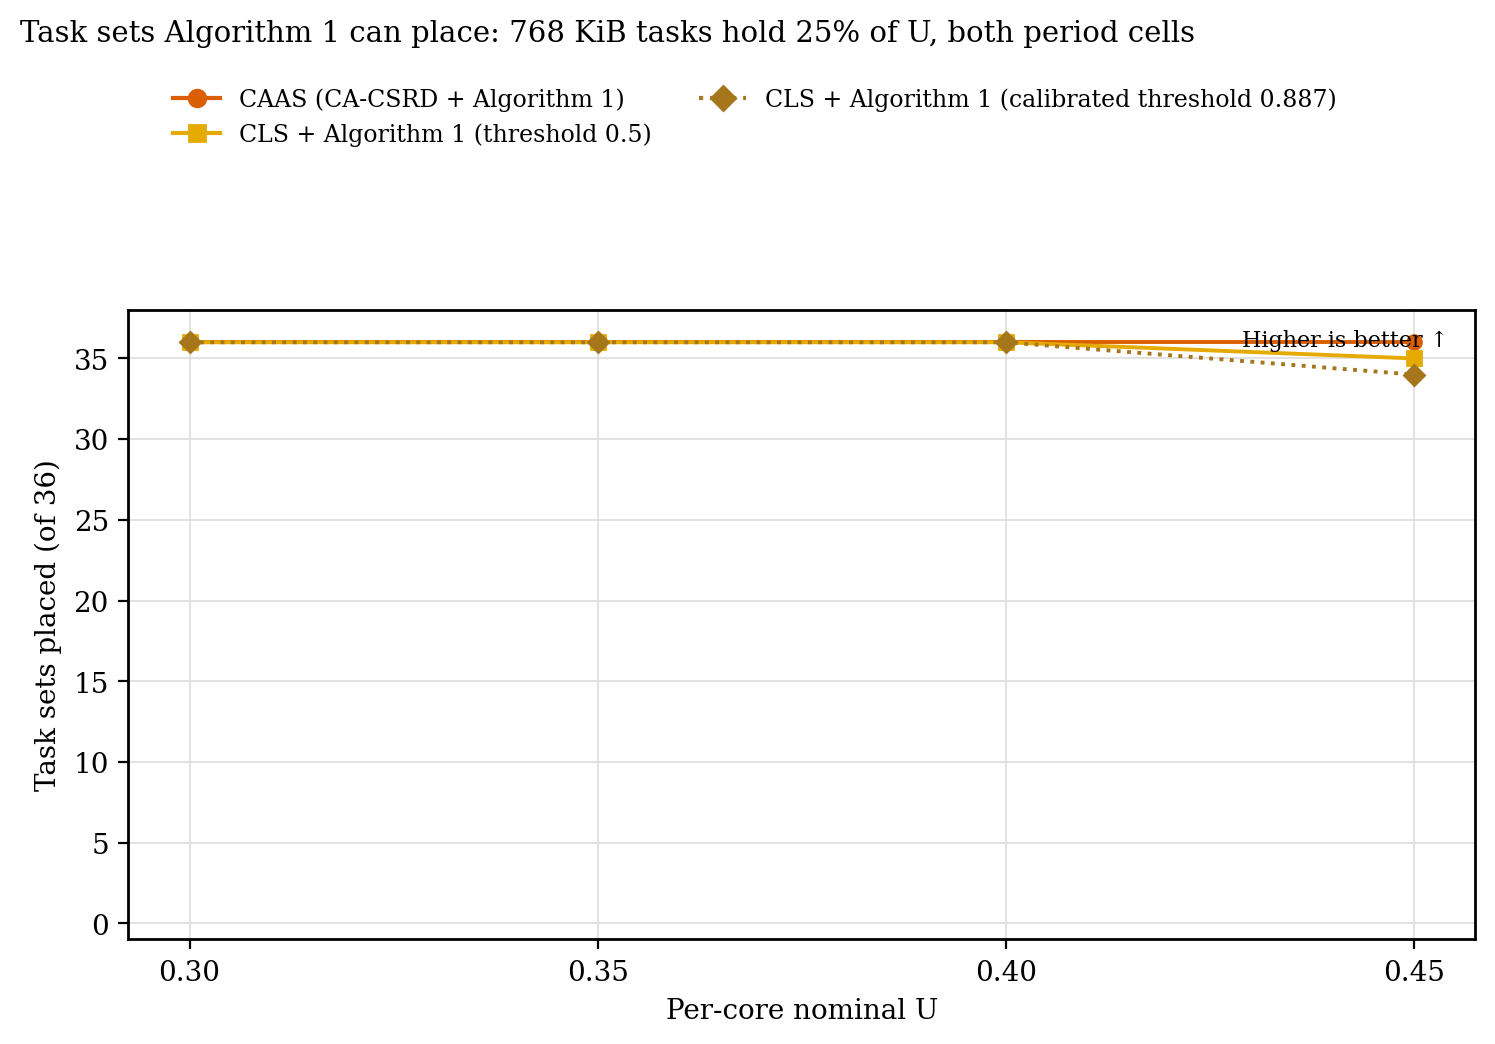

Source data for this figure (header and first rows):
load, placement, placed_sets
0.3, CAAS (CA-CSRD + Algorithm 1), 36
0.35, CAAS (CA-CSRD + Algorithm 1), 36
0.4, CAAS (CA-CSRD + Algorithm 1), 36
0.45, CAAS (CA-CSRD + Algorithm 1), 36
0.3, CLS + Algorithm 1 (threshold 0.5), 36
0.35, CLS + Algorithm 1 (threshold 0.5), 36
0.4, CLS + Algorithm 1 (threshold 0.5), 36
0.45, CLS + Algorithm 1 (threshold 0.5), 35
0.3, CLS + Algorithm 1 (calibrated threshold …, 36
0.35, CLS + Algorithm 1 (calibrated threshold …, 36
0.4, CLS + Algorithm 1 (calibrated threshold …, 36
0.45, CLS + Algorithm 1 (calibrated threshold …, 34
